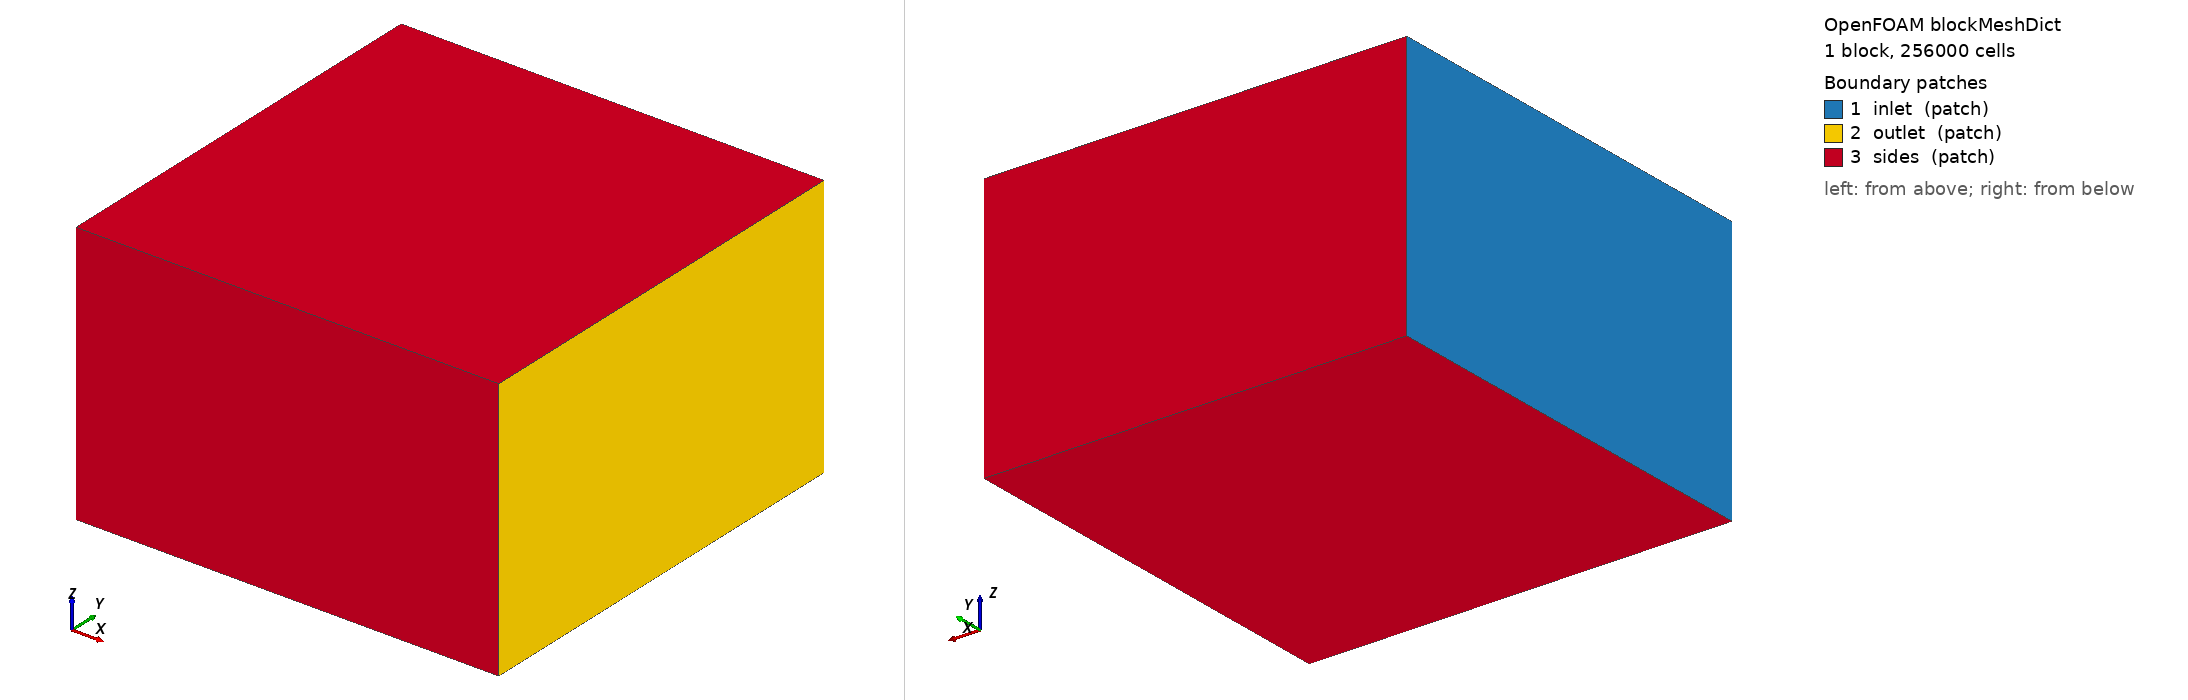

OpenFOAM case: the mesh blockMesh builds from blockMeshDict, 1 block(s), 256000 cells. Boundary patches (legend numbers): 1 inlet (patch), 2 outlet (patch), 3 sides (patch). Left view from above one corner, right view from below the opposite corner. Boundary conditions: 0 field file(s) under 0/; 0 of 3 drawn patches have an entry in a shipped field file.

=== system/blockMeshDict ===
FoamFile
{
    version 2.0;
    format ascii;
    class dictionary;
    object blockMeshDict;
}

convertToMeters 1;

vertices
(
    (-0.4 -0.8 -0.5)
    ( 1.2 -0.8 -0.5)
    ( 1.2  0.8 -0.5)
    (-0.4  0.8 -0.5)

    (-0.4 -0.8  0.5)
    ( 1.2 -0.8  0.5)
    ( 1.2  0.8  0.5)
    (-0.4  0.8  0.5)
);

blocks
(
    hex (0 1 2 3 4 5 6 7)
    (80 80 40)
    simpleGrading (1 1 1)
);

edges
(
);

boundary
(
    inlet
    {
        type patch;
        faces
        (
            (0 4 7 3)
        );
    }

    outlet
    {
        type patch;
        faces
        (
            (1 2 6 5)
        );
    }

    sides
    {
        type patch;

        faces
        (
            (0 1 5 4)
            (3 7 6 2)
            (0 3 2 1)
            (4 5 6 7)
        );
    }
);

mergePatchPairs
(
);


=== system/controlDict ===
FoamFile
{
    version 2.0;
    format ascii;
    class dictionary;
    object controlDict;
}

application simpleFoam;

startFrom startTime;

startTime 0;

stopAt endTime;

endTime 100;

deltaT 1;

writeControl timeStep;

writeInterval 100;

purgeWrite 0;

writeFormat ascii;

writePrecision 6;

runTimeModifiable true;

functions
{
forceCoeffs
  {
    type            forceCoeffs;
    libs            ("libforces.so");

    patches         (wing);

    rho             rhoInf;
    rhoInf          1.225;

    CofR            (0 0 0);

    liftDir         (0 0 1);
    dragDir         (1 0 0);
    pitchAxis       (0 1 0);

    magUInf         2.0;

    lRef            0.08;
    Aref            0.04;

    writeControl    timeStep;
    writeInterval   1;
  }
}
